Run: headless pygame with SDL's dummy video driver; simulated clock (each Clock.tick advances the game by its frame time, no real sleeping); random seed 0; keys injected as events and as key.get_pressed() state; mouse plan: one left click at the window centre at the start of phase 2, then a move to the lower-right quarter at the start of phase 3.
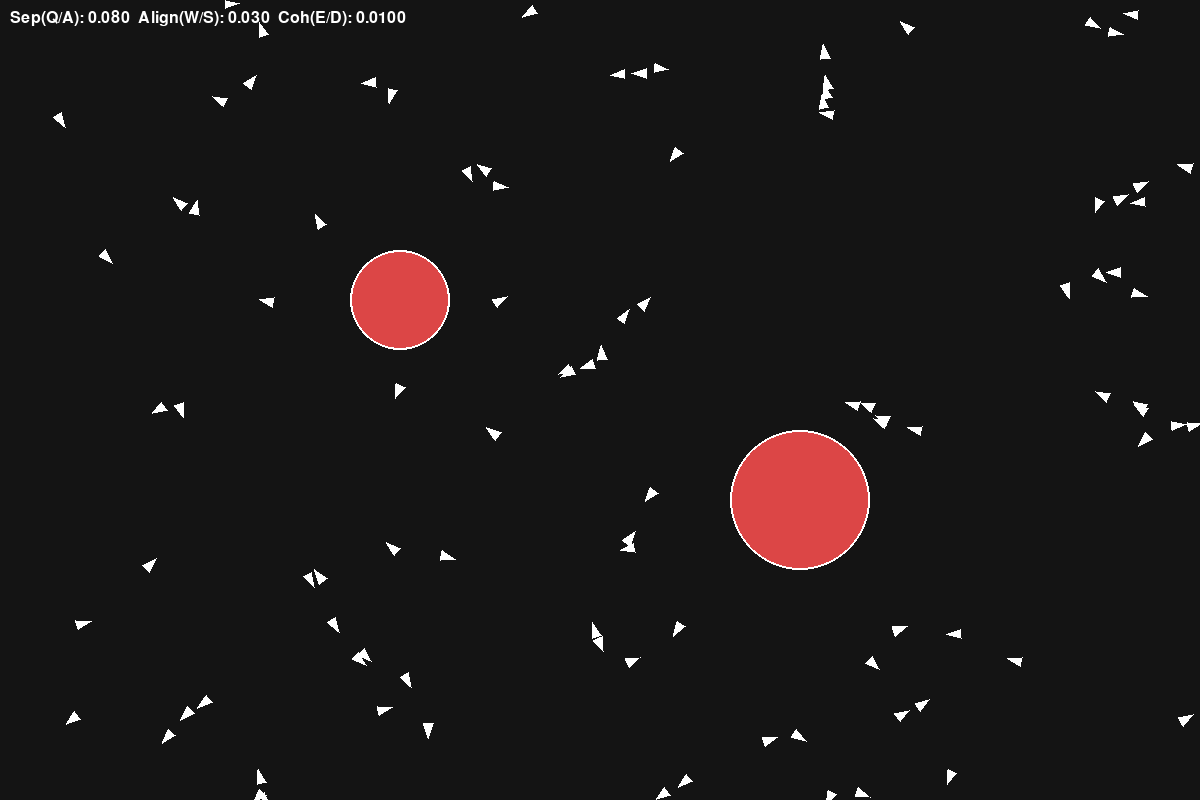
Frame 1 of 4 · flips 1–60 · no input
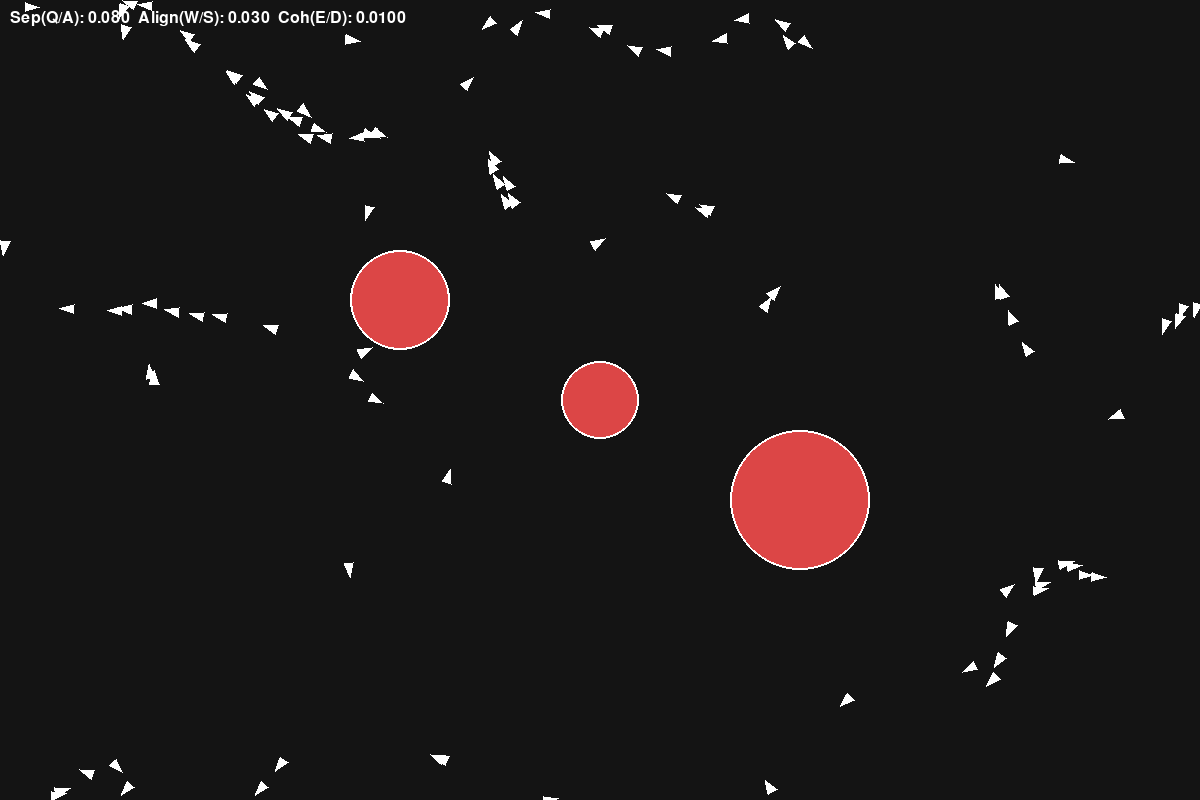
Frame 2 of 4 · flips 61–180 · clicked the window centre · tapped SPACE, RETURN · held RIGHT (→), D
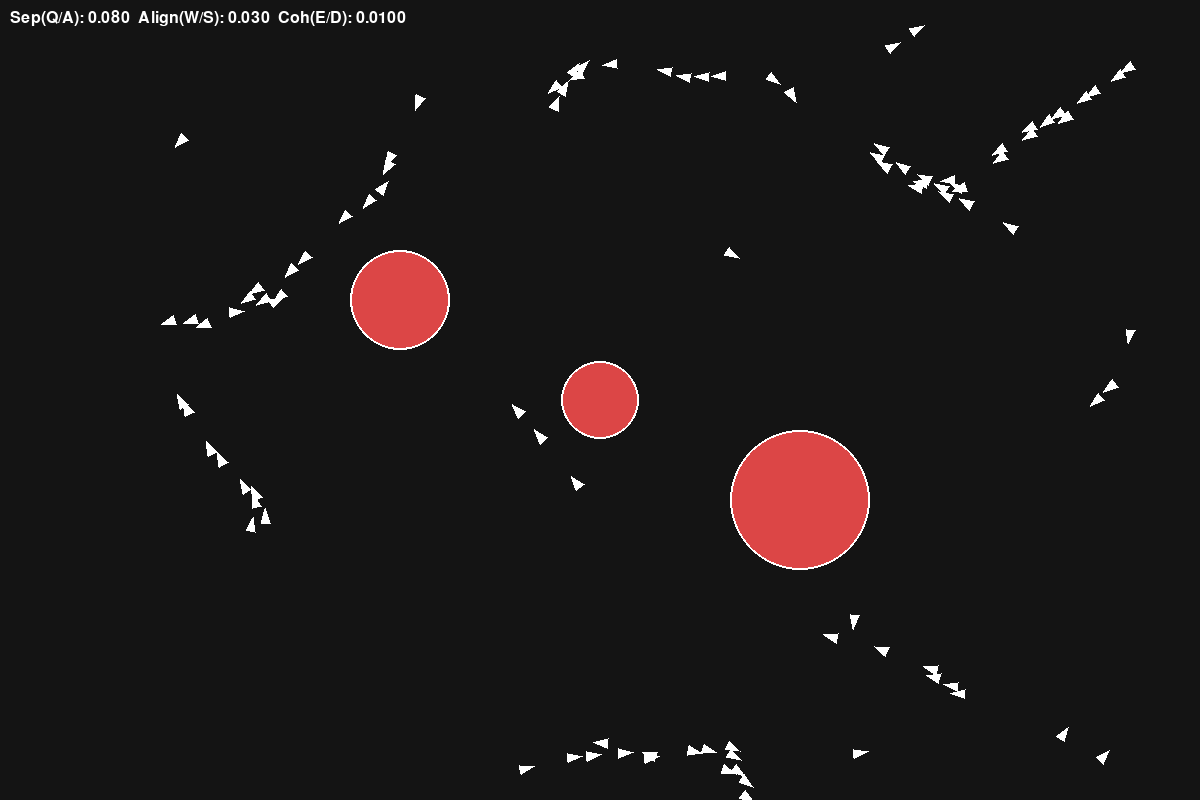
Frame 3 of 4 · flips 181–300 · moved the mouse to the lower-right quarter · held DOWN (↓), S
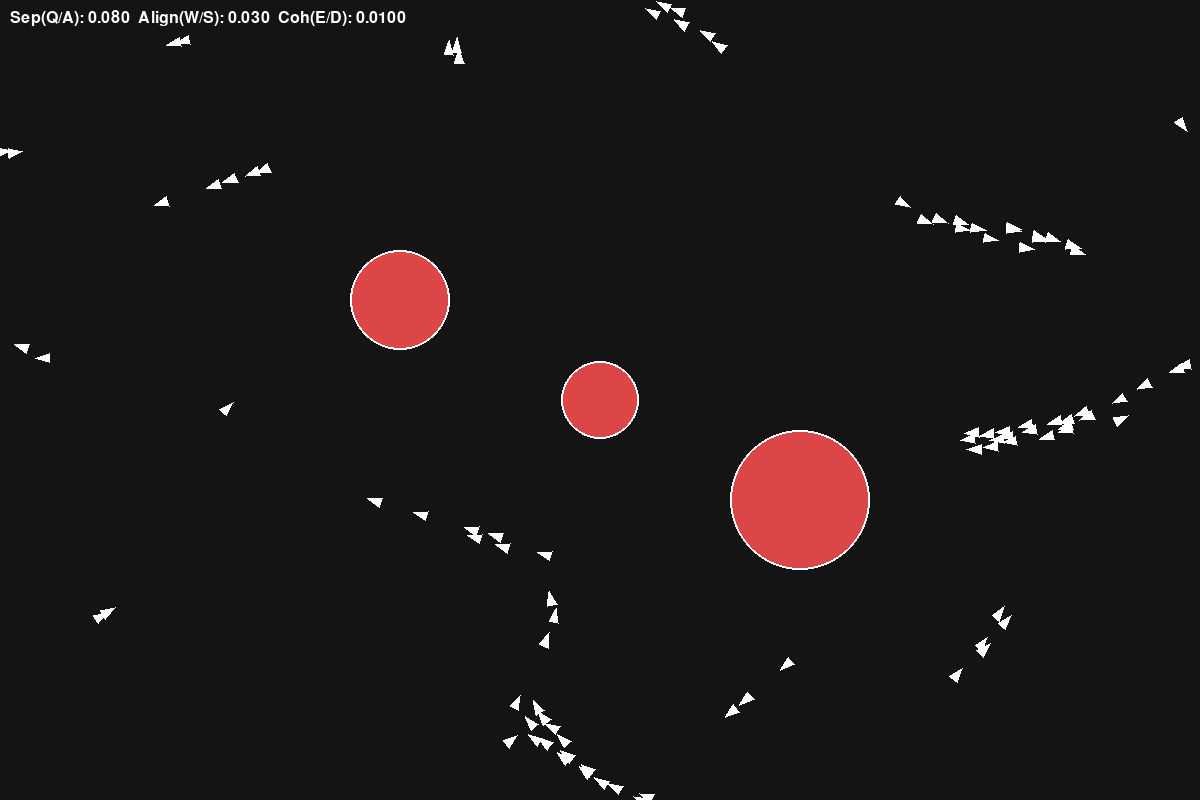
Frame 4 of 4 · flips 301–420 · held LEFT (←), A, UP (↑), W

The pygame program that drew these frames:

import pygame
import random
import math

# ======================
# CONFIG
# ======================

WIDTH = 1200
HEIGHT = 800

NUM_BOIDS = 100

VISION_RADIUS = 80
VISION_ANGLE = 120

SEPARATION_RADIUS = 25

SEPARATION_FORCE = 0.08
ALIGNMENT_STRENGTH = 0.03
COHESION_STRENGTH = 0.01

OBSTACLE_FORCE = 0.25
OBSTACLE_MARGIN = 40

MAX_SPEED = 4

pygame.init()

screen = pygame.display.set_mode((WIDTH, HEIGHT))
pygame.display.set_caption("Boids with Obstacles")

clock = pygame.time.Clock()
font = pygame.font.SysFont(None, 24)


# ======================
# OBSTACLE
# ======================

class Obstacle:

    def __init__(self, x, y, radius):
        self.x = x
        self.y = y
        self.radius = radius

    def draw(self, screen):

        pygame.draw.circle(
            screen,
            (220, 70, 70),
            (int(self.x), int(self.y)),
            self.radius
        )

        pygame.draw.circle(
            screen,
            (255, 255, 255),
            (int(self.x), int(self.y)),
            self.radius,
            2
        )


# ======================
# BOID
# ======================

class Boid:

    def __init__(self):

        self.x = random.uniform(0, WIDTH)
        self.y = random.uniform(0, HEIGHT)

        angle = random.uniform(0, 2 * math.pi)

        self.vx = math.cos(angle)
        self.vy = math.sin(angle)

    def in_vision(self, other):

        dx = other.x - self.x
        dy = other.y - self.y

        dist = math.hypot(dx, dy)

        if dist > VISION_RADIUS:
            return False

        speed = math.hypot(self.vx, self.vy)

        if speed == 0:
            return True

        dot = dx * self.vx + dy * self.vy

        angle = math.degrees(
            math.acos(
                max(
                    -1,
                    min(
                        1,
                        dot / (dist * speed + 1e-6)
                    )
                )
            )
        )

        return angle < VISION_ANGLE / 2

    def avoid_obstacles(self, obstacles):

        steer_x = 0
        steer_y = 0

        future_x = self.x + self.vx * 15
        future_y = self.y + self.vy * 15

        for obs in obstacles:

            dx = future_x - obs.x
            dy = future_y - obs.y

            dist = math.hypot(dx, dy)

            avoid_radius = obs.radius + OBSTACLE_MARGIN

            if 0 < dist < avoid_radius:

                strength = (avoid_radius - dist) / avoid_radius

                steer_x += (dx / dist) * strength
                steer_y += (dy / dist) * strength

        return steer_x, steer_y

    def flock(self, boids, obstacles):

        sep_x = 0
        sep_y = 0

        align_x = 0
        align_y = 0

        coh_x = 0
        coh_y = 0

        count = 0

        for other in boids:

            if other is self:
                continue

            if not self.in_vision(other):
                continue

            dx = other.x - self.x
            dy = other.y - self.y

            dist = math.hypot(dx, dy)

            if dist < 1:
                continue

            count += 1

            align_x += other.vx
            align_y += other.vy

            coh_x += other.x
            coh_y += other.y

            if dist < SEPARATION_RADIUS:

                sep_x -= dx / dist
                sep_y -= dy / dist

        if count > 0:

            align_x /= count
            align_y /= count

            align_x -= self.vx
            align_y -= self.vy

            coh_x /= count
            coh_y /= count

            coh_x -= self.x
            coh_y -= self.y

        obs_x, obs_y = self.avoid_obstacles(obstacles)

        self.vx += sep_x * SEPARATION_FORCE
        self.vy += sep_y * SEPARATION_FORCE

        self.vx += align_x * ALIGNMENT_STRENGTH
        self.vy += align_y * ALIGNMENT_STRENGTH

        self.vx += coh_x * COHESION_STRENGTH
        self.vy += coh_y * COHESION_STRENGTH

        self.vx += obs_x * OBSTACLE_FORCE
        self.vy += obs_y * OBSTACLE_FORCE

        speed = math.hypot(self.vx, self.vy)

        if speed > MAX_SPEED:

            self.vx = self.vx / speed * MAX_SPEED
            self.vy = self.vy / speed * MAX_SPEED

    def update(self):

        self.x += self.vx
        self.y += self.vy

        if self.x < 0:
            self.x = WIDTH

        elif self.x > WIDTH:
            self.x = 0

        if self.y < 0:
            self.y = HEIGHT

        elif self.y > HEIGHT:
            self.y = 0

    def draw(self, screen):

        angle = math.atan2(self.vy, self.vx)

        size = 8

        p1 = (
            self.x + math.cos(angle) * size,
            self.y + math.sin(angle) * size
        )

        p2 = (
            self.x + math.cos(angle + 2.5) * size,
            self.y + math.sin(angle + 2.5) * size
        )

        p3 = (
            self.x + math.cos(angle - 2.5) * size,
            self.y + math.sin(angle - 2.5) * size
        )

        pygame.draw.polygon(
            screen,
            (255, 255, 255),
            [p1, p2, p3]
        )


# ======================
# INIT
# ======================

boids = [Boid() for _ in range(NUM_BOIDS)]

obstacles = [
    Obstacle(400, 300, 50),
    Obstacle(800, 500, 70)
]

# ======================
# LOOP
# ======================

running = True

while running:

    clock.tick(60)

    for event in pygame.event.get():

        if event.type == pygame.QUIT:
            running = False

        if event.type == pygame.MOUSEBUTTONDOWN:

            mx, my = pygame.mouse.get_pos()

            obstacles.append(
                Obstacle(
                    mx,
                    my,
                    random.randint(30, 70)
                )
            )


    for boid in boids:
        boid.flock(boids, obstacles)

    for boid in boids:
        boid.update()

    screen.fill((20, 20, 20))

    for obs in obstacles:
        obs.draw(screen)

    for boid in boids:
        boid.draw(screen)

    txt = font.render(
        f"Sep(Q/A): {SEPARATION_FORCE:.3f}  "
        f"Align(W/S): {ALIGNMENT_STRENGTH:.3f}  "
        f"Coh(E/D): {COHESION_STRENGTH:.4f}",
        True,
        (255, 255, 255)
    )

    screen.blit(txt, (10, 10))

    pygame.display.flip()

pygame.quit()
